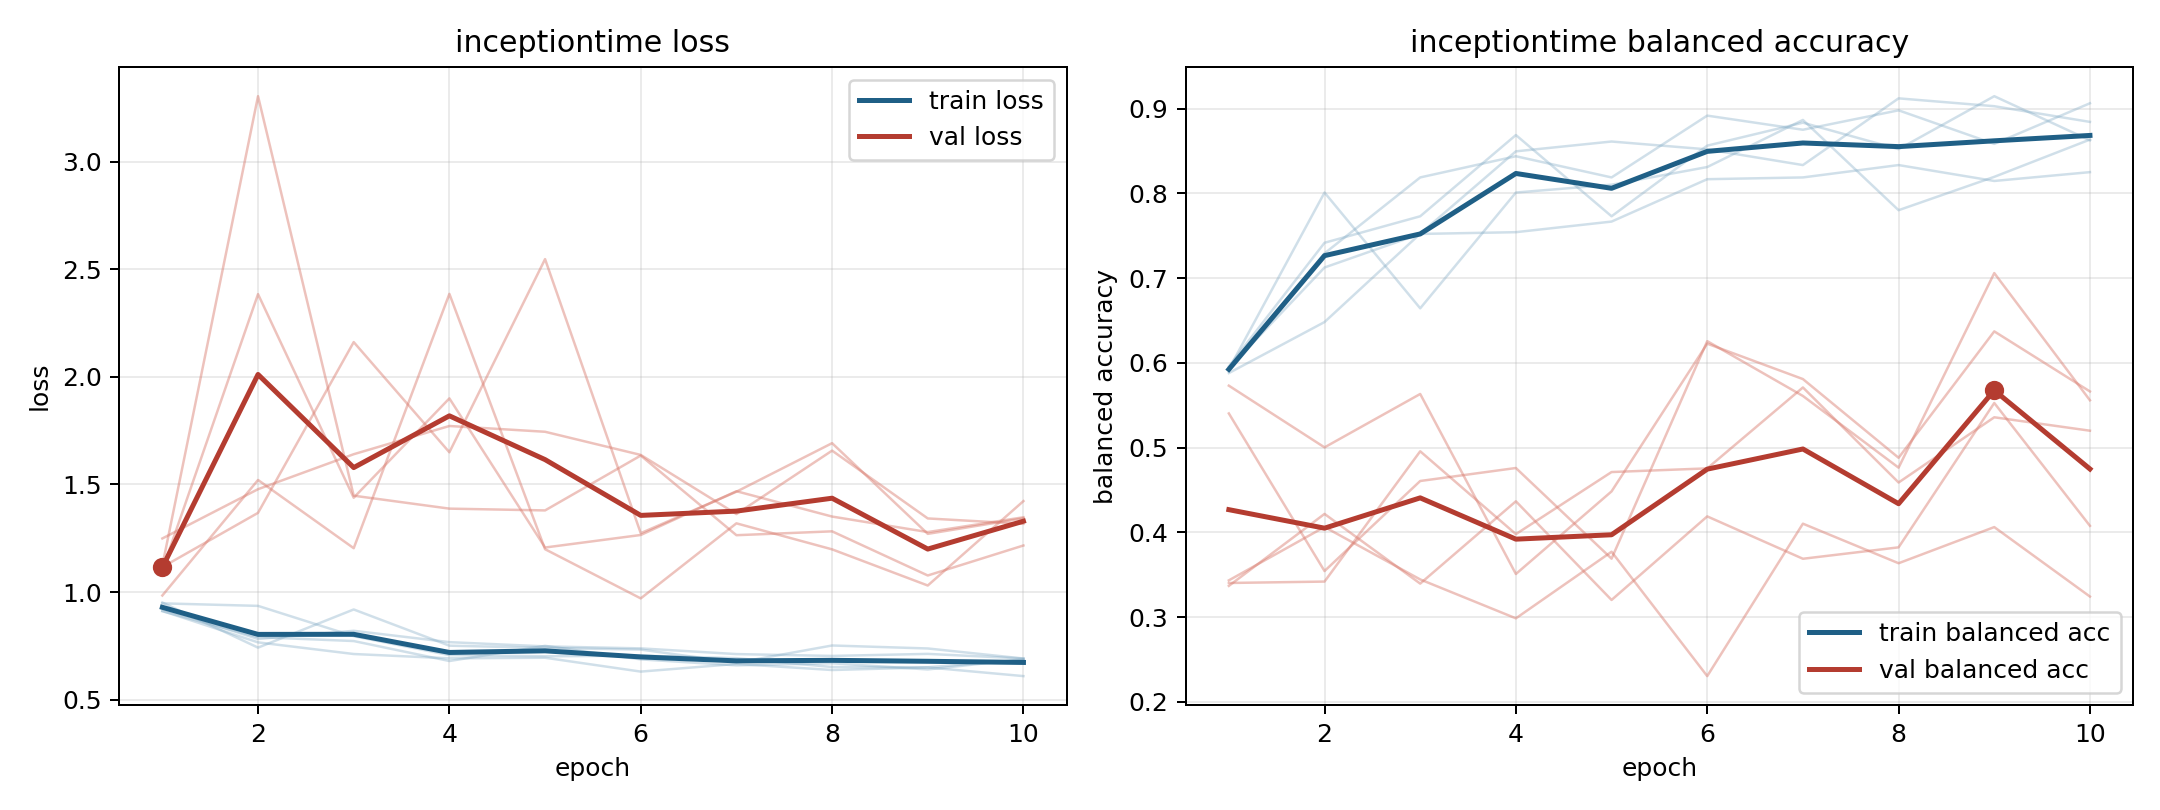

The file beside this chart, header and first rows:
model, fold, epoch, train_loss, train_balanced_accuracy, val_loss, val_balanced_accuracy
inceptiontime, 1, 1, 0.9128, 0.5917, 1.249, 0.3434
inceptiontime, 1, 2, 0.7667, 0.7292, 1.478, 0.4064
inceptiontime, 1, 3, 0.7126, 0.8187, 1.641, 0.3445
inceptiontime, 1, 4, 0.6926, 0.8438, 1.772, 0.2986
inceptiontime, 1, 5, 0.6954, 0.8187, 1.745, 0.3772
inceptiontime, 1, 6, 0.631, 0.8917, 1.637, 0.2305
inceptiontime, 1, 7, 0.6666, 0.875, 1.363, 0.4103
inceptiontime, 1, 8, 0.6383, 0.8979, 1.657, 0.3636
inceptiontime, 1, 9, 0.6504, 0.8583, 1.342, 0.4063
inceptiontime, 1, 10, 0.61, 0.9062, 1.317, 0.3243
inceptiontime, 2, 1, 0.9517, 0.5926, 1.103, 0.5403
inceptiontime, 2, 2, 0.7423, 0.8009, 2.384, 0.3544
inceptiontime, 2, 3, 0.9196, 0.6644, 1.439, 0.4606
inceptiontime, 2, 4, 0.7514, 0.8009, 1.9, 0.476
inceptiontime, 2, 5, 0.7411, 0.8102, 1.207, 0.369
inceptiontime, 2, 6, 0.7333, 0.831, 1.265, 0.6256
inceptiontime, 2, 7, 0.672, 0.8866, 1.469, 0.5609
inceptiontime, 2, 8, 0.7523, 0.7801, 1.351, 0.4764
inceptiontime, 2, 9, 0.7384, 0.8194, 1.279, 0.7059
inceptiontime, 2, 10, 0.6917, 0.8634, 1.348, 0.5558
inceptiontime, 3, 1, 0.9115, 0.5958, 1.116, 0.3369
inceptiontime, 3, 2, 0.7909, 0.7417, 1.368, 0.4218
inceptiontime, 3, 3, 0.7729, 0.7729, 2.161, 0.3396
inceptiontime, 3, 4, 0.6802, 0.8688, 1.65, 0.4367
inceptiontime, 3, 5, 0.7506, 0.7729, 2.547, 0.3203
inceptiontime, 3, 6, 0.6877, 0.8562, 1.274, 0.4189
inceptiontime, 3, 7, 0.66, 0.8833, 1.466, 0.3689
inceptiontime, 3, 8, 0.6696, 0.8521, 1.692, 0.3824
inceptiontime, 3, 9, 0.641, 0.9146, 1.271, 0.5527
inceptiontime, 3, 10, 0.6885, 0.8625, 1.343, 0.4077
inceptiontime, 4, 1, 0.924, 0.5938, 0.9844, 0.5731
inceptiontime, 4, 2, 0.7826, 0.7125, 1.521, 0.5003
inceptiontime, 4, 3, 0.8205, 0.7521, 1.204, 0.5633
inceptiontime, 4, 4, 0.7677, 0.7542, 2.385, 0.3509
inceptiontime, 4, 5, 0.748, 0.7667, 1.199, 0.4484
inceptiontime, 4, 6, 0.7388, 0.8167, 0.971, 0.6227
inceptiontime, 4, 7, 0.7123, 0.8187, 1.32, 0.5809
inceptiontime, 4, 8, 0.7037, 0.8333, 1.199, 0.488
inceptiontime, 4, 9, 0.7133, 0.8146, 1.031, 0.6371
inceptiontime, 4, 10, 0.6918, 0.825, 1.423, 0.5663
inceptiontime, 5, 1, 0.9479, 0.588, 1.123, 0.3403
inceptiontime, 5, 2, 0.9362, 0.6481, 3.304, 0.342
inceptiontime, 5, 3, 0.7955, 0.7523, 1.448, 0.4957
inceptiontime, 5, 4, 0.7076, 0.8495, 1.388, 0.3979
inceptiontime, 5, 5, 0.7021, 0.8611, 1.38, 0.4712
inceptiontime, 5, 6, 0.705, 0.8519, 1.634, 0.4755
inceptiontime, 5, 7, 0.6933, 0.8333, 1.264, 0.571
inceptiontime, 5, 8, 0.6522, 0.912, 1.282, 0.4588
inceptiontime, 5, 9, 0.6512, 0.9028, 1.077, 0.5358
inceptiontime, 5, 10, 0.6854, 0.8843, 1.217, 0.52
